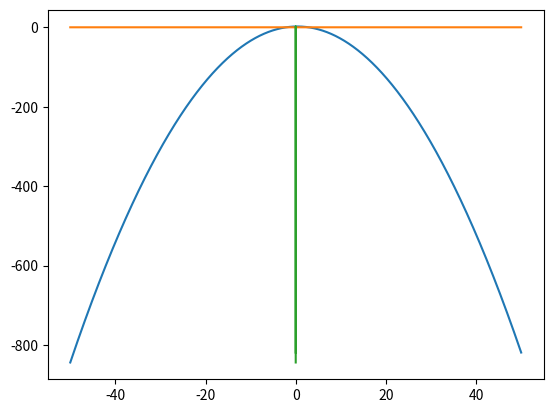

The script that saved this image:
import matplotlib.pyplot as plt
import numpy as np
import time

# create 1000 equally spaced points between -10 and 10
x = np.linspace(-50, 50, 10000)

# calculate the y value for each element of the x vector
y = (-1/3)*x**2 + (1/4)*x + 2
y1 = np.linspace(0,0,10000)
x1 = np.linspace(0,0,10000)
fig, ax = plt.subplots()
ax.plot(x, y)
ax.plot(x, y1)
ax.plot(x1,y)

plt.show()

